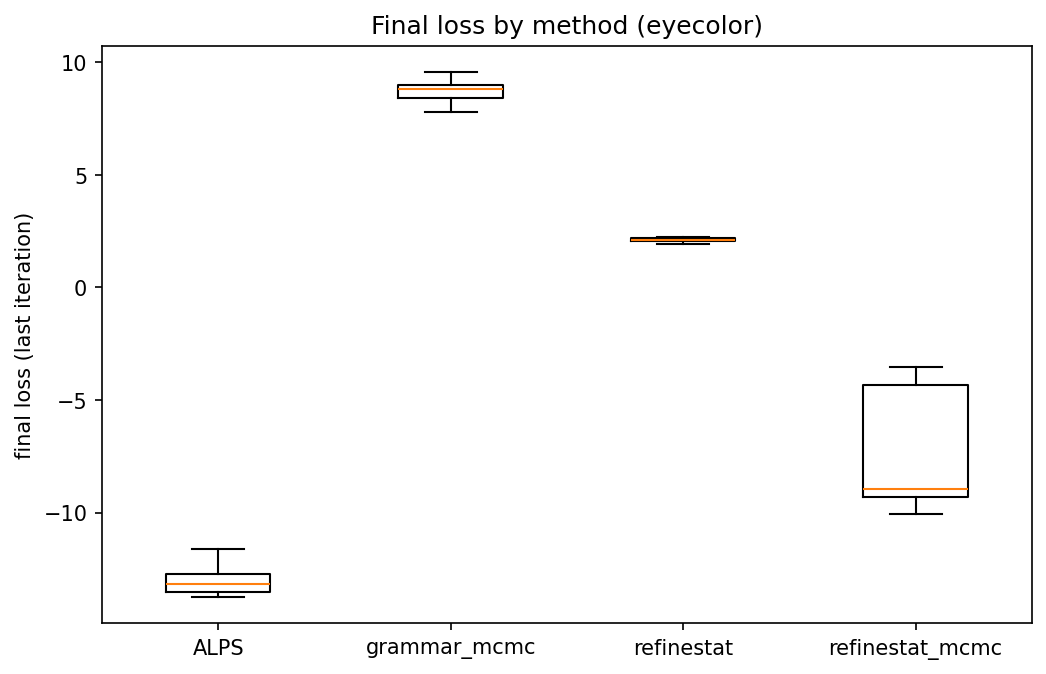

The data file committed next to this chart (first rows):
ALPS, grammar_mcmc, refinestat, refinestat_mcmc
-11.6, 8.996, 2.095, -9.319
-13.76, 9.568, 1.954, -3.53
-13.55, 8.802, 2.183, -4.326
-12.71, 8.416, 2.086, -8.953
-13.17, 7.798, 2.222, -10.09
